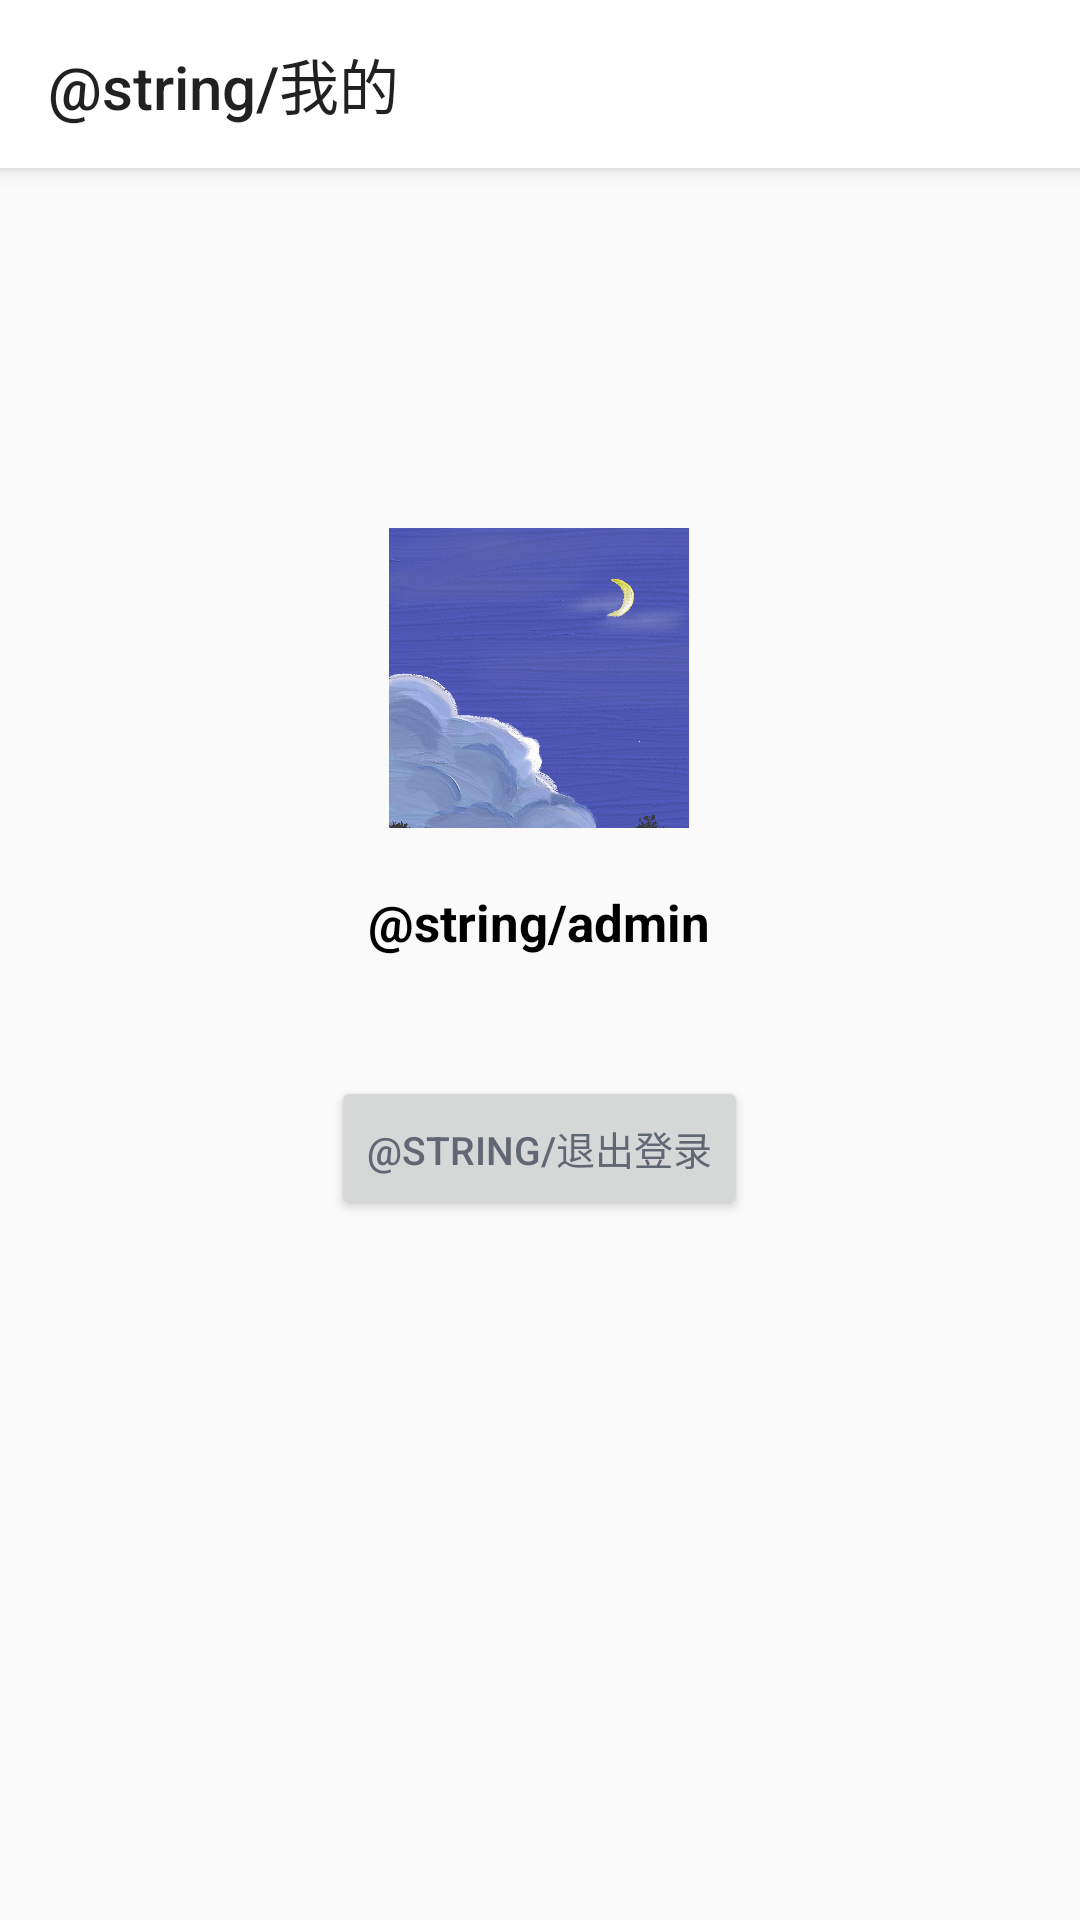

Produce the Android XML layout that renders to this screen, including the resource entries it uses.
<!-- AndroidManifest.xml: application theme AppTheme -->
<!-- res/layout/activity_my.xml -->
<?xml version="1.0" encoding="utf-8"?>
<LinearLayout xmlns:android="http://schemas.android.com/apk/res/android"
    xmlns:app="http://schemas.android.com/apk/res-auto"
    xmlns:tools="http://schemas.android.com/tools"
    android:orientation="vertical"
    android:layout_width="match_parent"
    android:layout_height="match_parent">

    <androidx.appcompat.widget.Toolbar
        android:id="@+id/my_toolbar"
        android:layout_width="match_parent"
        android:layout_height="wrap_content"
        android:background="@color/colorBgWhite"
        android:elevation="4dp"
        android:theme="@style/ThemeOverlay.AppCompat.ActionBar"
        app:popupTheme="@style/ThemeOverlay.AppCompat.Light"
        app:title="@string/我的"
        />
    <RelativeLayout
        android:layout_width="match_parent"
        android:layout_height="match_parent">

        <LinearLayout
            android:layout_width="wrap_content"
            android:layout_height="wrap_content"
            android:layout_centerHorizontal="true"
            android:layout_marginTop="120dp"
            android:gravity="center"
            android:orientation="vertical">

            <ImageView
                android:id="@+id/imgHead"
                android:layout_width="100dp"
                android:layout_height="100dp"
                app:srcCompat="@drawable/icon_game_home"
                tools:srcCompat="@drawable/icon_game_home" />

            <TextView
                android:id="@+id/text_me_name"
                android:layout_width="wrap_content"
                android:layout_height="wrap_content"
                android:layout_marginTop="20dp"
                android:text="@string/admin"
                android:textColor="@color/colorBlack"
                android:textSize="17sp"
                android:textStyle="bold" />

            <Button
                android:id="@+id/text_about_version"
                android:layout_width="wrap_content"
                android:layout_height="wrap_content"
                android:layout_marginTop="40dp"
                android:onClick="out"
                android:text="@string/退出登录"
                android:textColor="@color/colorGrey"
                android:textSize="13sp" />

        </LinearLayout>

        <TextView
            android:id="@+id/text_about_content"
            android:layout_width="wrap_content"
            android:layout_height="wrap_content"
            android:layout_alignParentBottom="true"
            android:layout_centerHorizontal="true"
            android:layout_marginStart="20dp"
            android:layout_marginEnd="20dp"
            android:layout_marginBottom="20dp"
            android:textSize="10sp" />

    </RelativeLayout>





</LinearLayout>
<!-- resources referenced by this layout -->
<resources>
  <color name="colorBgWhite">#FFFFFF</color>
  <color name="colorBlack">#000000</color>
  <color name="colorGrey">#626873</color>
  <!-- drawable icon_game_home: jpg bitmap (drawable-v24, 512171 bytes) -->
  <style name="AppTheme" parent="Theme.AppCompat.DayNight.NoActionBar">
          
          <item name="colorPrimary">@color/colorPrimary</item>
          <item name="colorPrimaryDark">@color/colorLightWhite</item>
          <item name="colorAccent">@color/colorAccent</item>
          <item name="android:windowContentTransitions">true</item>
      </style>
  <color name="colorPrimary">#6200EE</color>
  <color name="colorLightWhite">#F2F3F8</color>
  <color name="colorAccent">#03DAC5</color>
</resources>
